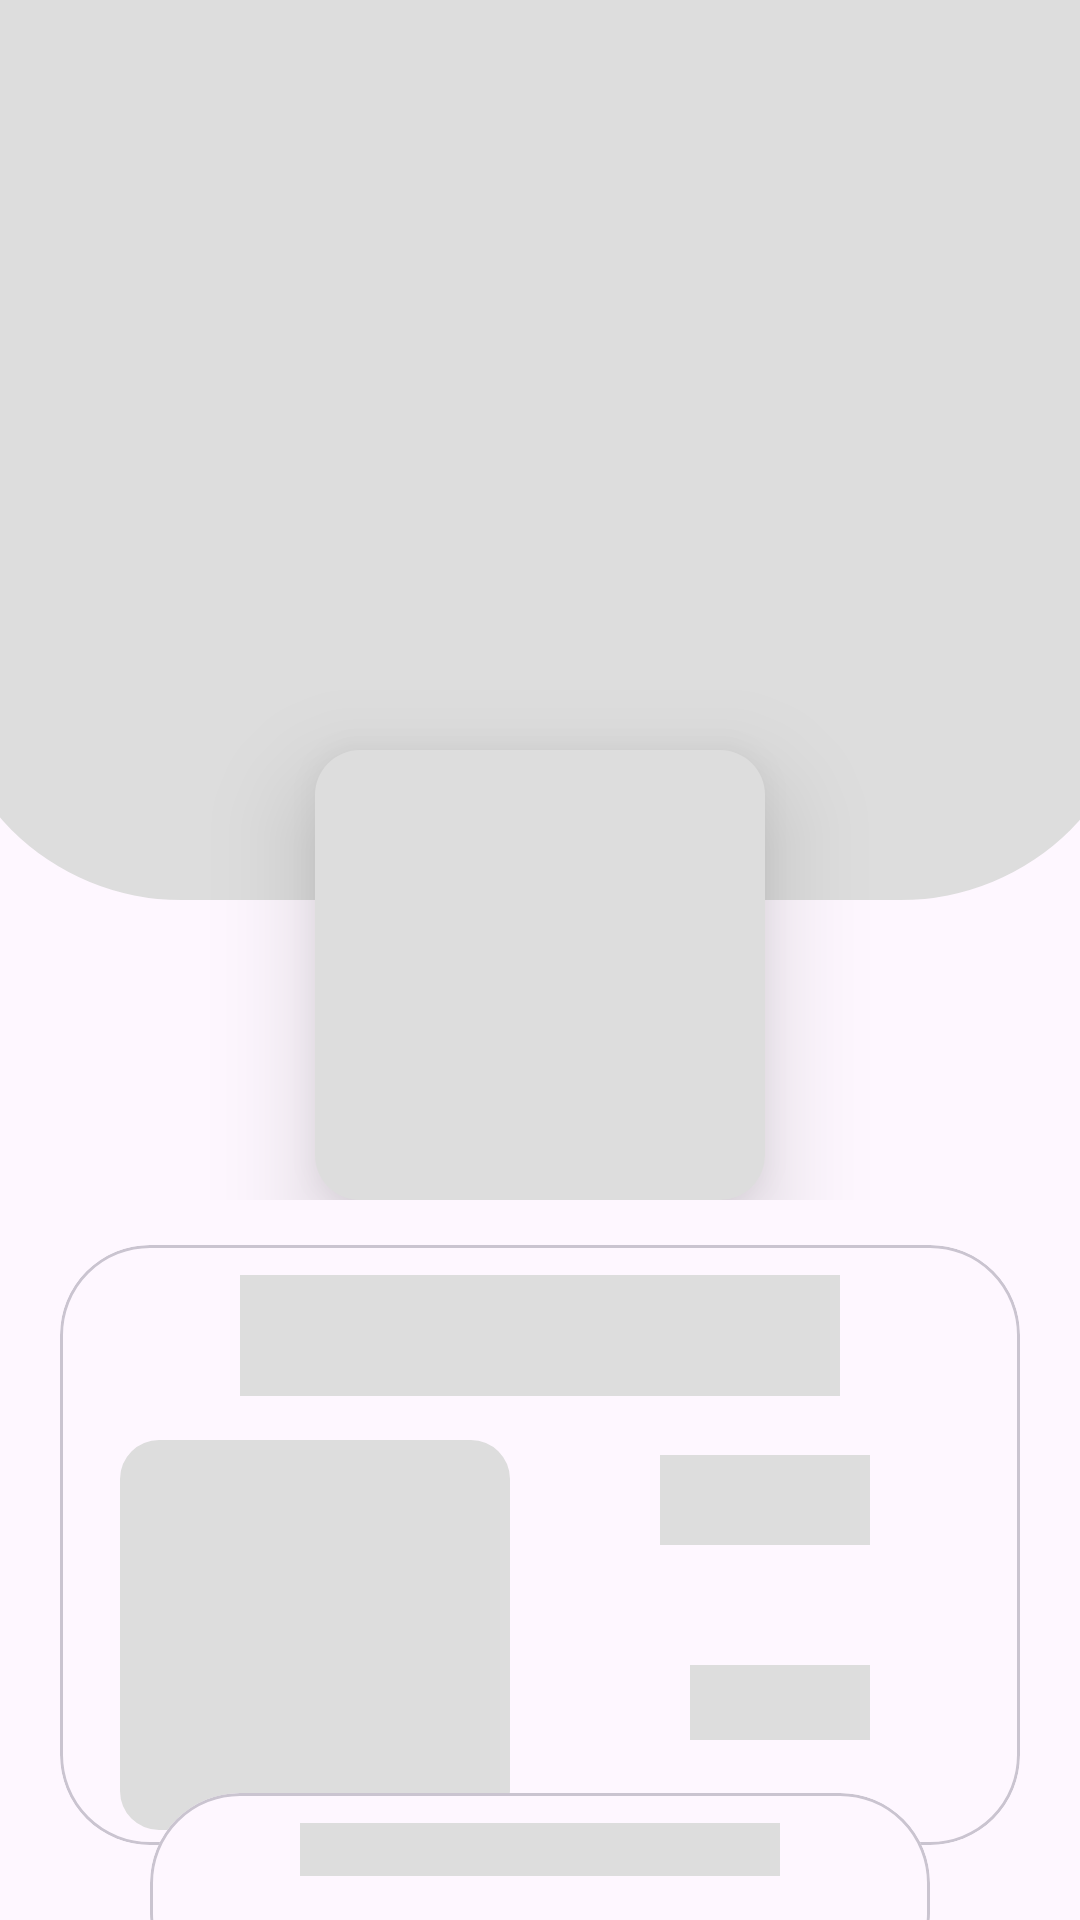

The Android layout XML behind this screen, and the referenced resources:
<!-- AndroidManifest.xml: application theme Theme.MusicApp -->
<!-- res/layout/details_shimmer_placeholder.xml -->
<?xml version="1.0" encoding="utf-8"?>
<androidx.constraintlayout.widget.ConstraintLayout xmlns:android="http://schemas.android.com/apk/res/android"
    android:layout_width="match_parent"
    android:layout_height="match_parent"
    xmlns:app="http://schemas.android.com/apk/res-auto">

    <androidx.constraintlayout.widget.ConstraintLayout
        android:id="@+id/shimmer_cv_layout"
        android:layout_width="wrap_content"
        android:layout_height="400dp"
        android:layout_marginStart="10dp"
        android:layout_marginEnd="10dp"
        app:layout_constraintEnd_toEndOf="parent"
        app:layout_constraintStart_toStartOf="parent"
        app:layout_constraintTop_toTopOf="parent">

        <com.google.android.material.imageview.ShapeableImageView
            android:id="@+id/shimmer_details_title_image_bg"
            android:layout_width="400dp"
            android:layout_height="300dp"
            android:scaleType="fitXY"
            android:background="@color/shimmer_placeholder"
            app:shapeAppearanceOverlay="@style/bottom_corner"
            app:layout_constraintEnd_toEndOf="parent"
            app:layout_constraintStart_toStartOf="parent"
            app:layout_constraintTop_toTopOf="parent" />

        <com.google.android.material.imageview.ShapeableImageView
            android:id="@+id/shimmer_details_title_image"
            android:layout_width="150dp"
            android:layout_height="150dp"
            android:layout_marginTop="50dp"
            android:elevation="20dp"
            android:scaleType="fitXY"
            android:background="@color/shimmer_placeholder"
            app:layout_constraintBottom_toBottomOf="parent"
            app:layout_constraintEnd_toEndOf="parent"
            app:layout_constraintStart_toStartOf="parent"
            app:shapeAppearanceOverlay="@style/corner_radius" />


    </androidx.constraintlayout.widget.ConstraintLayout>

    <com.google.android.material.card.MaterialCardView
        android:id="@+id/shimmer_cv_layout_artist"
        android:layout_width="0dp"
        android:layout_height="200dp"
        android:layout_marginTop="15dp"
        android:layout_marginStart="20dp"
        android:layout_marginEnd="20dp"
        app:cardCornerRadius="30dp"
        app:layout_constraintStart_toStartOf="parent"
        app:layout_constraintEnd_toEndOf="parent"
        app:layout_constraintTop_toBottomOf="@id/shimmer_cv_layout">

        <androidx.constraintlayout.widget.ConstraintLayout
            android:layout_width="match_parent"
            android:layout_height="match_parent">

            <TextView
                android:id="@+id/shimmer_details_title"
                android:layout_width="match_parent"
                android:layout_height="wrap_content"
                android:layout_marginTop="5dp"
                android:layout_marginStart="60dp"
                android:layout_marginEnd="60dp"
                android:layout_marginBottom="10dp"
                android:gravity="center_horizontal"
                android:background="@color/shimmer_placeholder"
                android:textSize="30sp"
                android:maxLines="1"
                app:layout_constraintBottom_toTopOf="@id/shimmer_details_artist_image"
                app:layout_constraintEnd_toEndOf="parent"
                app:layout_constraintStart_toStartOf="parent"
                app:layout_constraintTop_toTopOf="parent"
                />

            <TextView
                android:id="@+id/shimmer_details_artist"
                android:layout_width="0dp"
                android:layout_height="0dp"
                android:gravity="center"
                android:paddingStart="10dp"
                android:background="@color/shimmer_placeholder"
                android:layout_marginTop="30dp"
                android:layout_marginStart="50dp"
                android:layout_marginEnd="50dp"
                android:layout_marginBottom="30dp"
                app:layout_constraintBottom_toBottomOf="@id/shimmer_details_artist_image"
                app:layout_constraintEnd_toEndOf="parent"
                app:layout_constraintStart_toEndOf="@id/shimmer_details_artist_image"
                app:layout_constraintTop_toBottomOf="@id/shimmer_singer" />

            <com.google.android.material.imageview.ShapeableImageView
                android:id="@+id/shimmer_details_artist_image"
                android:layout_width="130dp"
                android:layout_height="130dp"
                android:layout_marginStart="20dp"
                android:layout_marginEnd="10dp"
                android:scaleType="fitXY"
                android:background="@color/shimmer_placeholder"
                app:layout_constraintBottom_toBottomOf="parent"
                app:layout_constraintEnd_toStartOf="@id/shimmer_details_artist"
                app:layout_constraintStart_toStartOf="parent"
                app:layout_constraintTop_toBottomOf="@id/shimmer_details_title"
                app:shapeAppearanceOverlay="@style/corner_radius" />

            <TextView
                android:id="@+id/shimmer_singer"
                android:layout_width="0dp"
                android:layout_height="30dp"
                android:gravity="center_horizontal"
                android:background="@color/shimmer_placeholder"
                android:layout_marginTop="5dp"
                android:layout_marginStart="50dp"
                android:layout_marginEnd="50dp"
                android:layout_marginBottom="10dp"
                app:layout_constraintBottom_toTopOf="@id/shimmer_details_artist"
                app:layout_constraintEnd_toEndOf="parent"
                app:layout_constraintStart_toEndOf="@id/shimmer_details_artist_image"
                app:layout_constraintTop_toTopOf="@id/shimmer_details_artist_image" />

        </androidx.constraintlayout.widget.ConstraintLayout>

    </com.google.android.material.card.MaterialCardView>

    <com.google.android.material.card.MaterialCardView
        app:layout_constraintTop_toBottomOf="@id/shimmer_cv_layout_artist"
        android:id="@+id/shimmer_cv_layout_release_date"
        android:layout_width="0dp"
        android:layout_height="70dp"
        android:layout_marginTop="10dp"
        android:layout_marginStart="50dp"
        android:layout_marginEnd="50dp"
        app:cardCornerRadius="30dp"
        app:layout_constraintStart_toStartOf="parent"
        app:layout_constraintEnd_toEndOf="parent"
        app:layout_constraintBottom_toBottomOf="parent">

        <androidx.constraintlayout.widget.ConstraintLayout
            android:layout_width="match_parent"
            android:layout_height="match_parent">

            <TextView
                android:id="@+id/shimmer_details_release"
                android:layout_width="match_parent"
                android:layout_height="0dp"
                android:gravity="center_horizontal"
                android:background="@color/shimmer_placeholder"
                android:textSize="20sp"
                android:layout_marginTop="10dp"
                android:layout_marginStart="50dp"
                android:layout_marginEnd="50dp"
                android:layout_marginBottom="10dp"
                app:layout_constraintTop_toTopOf="parent"
                app:layout_constraintBottom_toTopOf="@id/shimmer_details_release_date"
                app:layout_constraintEnd_toEndOf="parent"
                app:layout_constraintStart_toStartOf="parent"
                />

            <TextView
                android:id="@+id/shimmer_details_release_date"
                android:layout_width="match_parent"
                android:layout_height="0dp"
                android:gravity="center_horizontal"
                android:layout_marginTop="5dp"
                android:layout_marginStart="50dp"
                android:layout_marginEnd="50dp"
                android:layout_marginBottom="10dp"
                android:background="@color/shimmer_placeholder"
                android:textSize="20sp"
                app:layout_constraintBottom_toBottomOf="parent"
                app:layout_constraintEnd_toEndOf="parent"
                app:layout_constraintStart_toStartOf="parent"
                app:layout_constraintTop_toBottomOf="@id/shimmer_details_release"/>

        </androidx.constraintlayout.widget.ConstraintLayout>
    </com.google.android.material.card.MaterialCardView>

</androidx.constraintlayout.widget.ConstraintLayout>
<!-- resources referenced by this layout -->
<resources>
  <color name="shimmer_placeholder">#dddddd</color>
  <style name="bottom_corner" parent="Base.Theme.MusicApp">
          <item name="cornerSizeBottomLeft">80dp</item>
          <item name="cornerFamilyBottomLeft"> rounded</item>
          <item name="cornerSizeBottomRight">80dp</item>
          <item name="cornerFamilyBottomRight"> rounded</item>
      </style>
  <style name="corner_radius" parent="Base.Theme.MusicApp">
          <item name="cornerFamily">rounded</item>
          <item name="cornerSize">10%</item>
      </style>
  <style name="Theme.MusicApp" parent="Base.Theme.MusicApp" />
  <style name="Base.Theme.MusicApp" parent="Theme.Material3.DayNight.NoActionBar">
          
          <item name="colorPrimary">@color/colorPrimaryDark</item>
          <item name="colorPrimaryDark">@color/colorPrimaryDark</item>
          <item name="colorAccent">@color/color_Accent</item>
      </style>
  <color name="colorPrimaryDark">#056AA1</color>
  <color name="color_Accent">#470E0E</color>
</resources>
